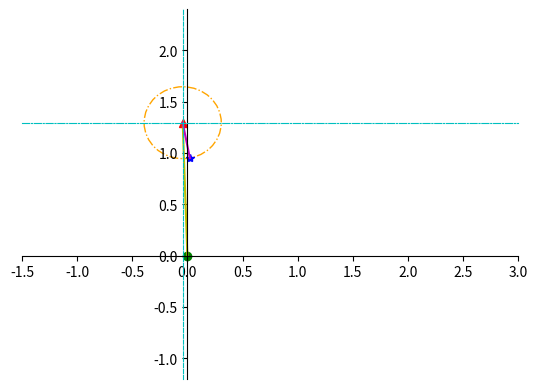

This figure's Python source:
import numpy as np
import matplotlib.pyplot as plt
import math 

# -0.04265704124809199, 1.2965369345324196

# distance ,theta(radian) :  [1.2972384691238403, -0.03288888931274392]

origin_x = 0
origin_y = 0

vertex_x = -0.04265704124809199
vertex_y = 1.2965369345324196

tran_x = vertex_x
tran_y = vertex_y

line_1_x = [origin_x,tran_x]
line_1_y = [origin_y,tran_y]


# theta = -math.pi*2/3
# dist = 1
theta = -1.3843246951247097
dist = 0.35

blue_x = dist*math.cos(theta) + tran_x
blue_y = dist*math.sin(theta) + tran_y


line_2_x = [tran_x,blue_x]
line_2_y = [tran_y,blue_y]

plt.plot(origin_x,origin_y,marker="o",color="g")
plt.plot(tran_x,tran_y,marker="^",color="r")
plt.plot(line_1_x,line_1_y,ls = "-", color='y')

plt.plot(blue_x,blue_y,marker="*",color="b")
plt.plot(line_2_x,line_2_y,ls = "-", color='m')

# plt.plot(point_x_2_bar,point_y_2_bar,marker="*",color="g")
# plt.plot(line_x_bar,line_y_bar,ls = "-", color='y')



x_axis = 1.5*2
y_axis = 1.2*2



fig = plt.gcf()
ax = fig.gca()

circle1= plt.Circle((0,0), 1,ls = "-", color='#00ff00', fill=False)
# ax.add_patch(circle1)
circle2= plt.Circle((tran_x,tran_y), dist, ls = "-.",color='#FFA500', fill=False)
ax.add_patch(circle2)



ax.spines['left'].set_position('zero')
ax.spines['bottom'].set_position('zero')


ax.spines['right'].set_color('c')
ax.spines['right'].set_linestyle("--")
ax.spines['right'].set_position(('data', tran_x))
ax.spines['top'].set_color('c')
ax.spines['top'].set_linestyle("-.")
ax.spines['top'].set_position(('data', tran_y))

ax.xaxis.set_ticks_position('bottom')
ax.yaxis.set_ticks_position('left')
# ax.xaxis.set_ticks_position('top')
# ax.yaxis.set_ticks_position('right')
plt.axis([-x_axis/2,x_axis, -y_axis/2, y_axis])




plt.show()
# 